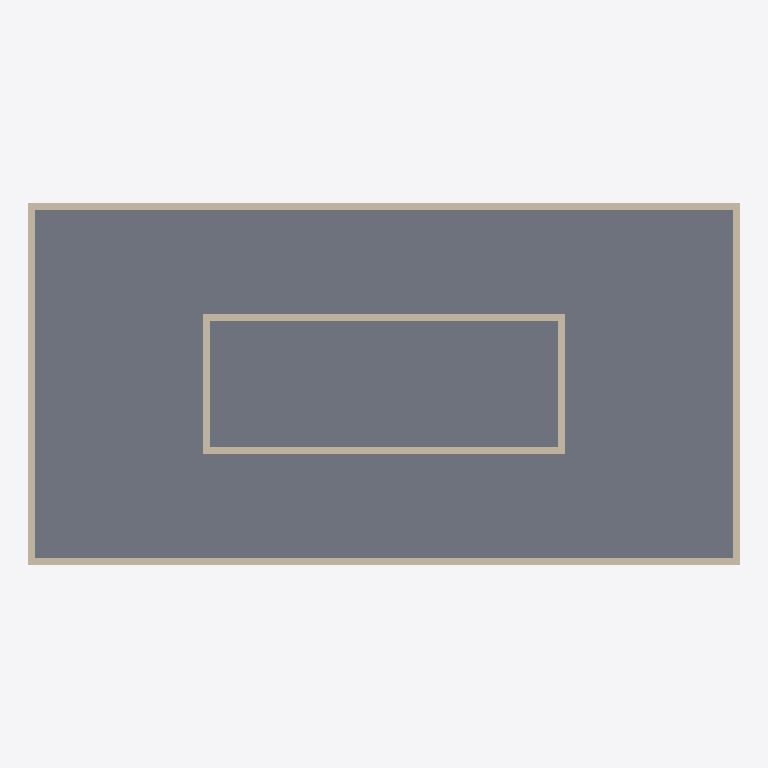
Plan cut of the same IFC building model at storey 'Level 1' (level 0.00 m, cut at 1.40 m), seen from above with north up, elements coloured by IFC class: 8 walls (beige), 1 slab (grey). Cut surfaces are drawn darker.
Extent 20.4 m × 10.4 m × 8.2 m (x, y, z). Storeys (3): Level 1 at 0.00 m; Level 2 at 4.00 m; Level 3 at 8.00 m. Elements (19): 16 IfcWallStandardCase, 3 IfcSlab.

HEADER;
FILE_DESCRIPTION(('ViewDefinition [CoordinationView, QuantityTakeOffAddOnView, FMHandOverView]'),'2;1');
FILE_NAME('0001','2016-02-27T22:47:54',(''),(''),'The EXPRESS Data Manager Version 5.02.0100.07 : 28 Aug 2013','20150714_1515(x64) - Exporter 16.3.0.0 - Alternate UI 16.3.0.0','');
FILE_SCHEMA(('IFC2X3'));
ENDSEC;
DATA;
#104=IFCPROJECT('0SJUzRltz5U9P_nUGXP6VH',#41,'0001',$,$,'Project Name','Project Status',(#93,#101),#88);
#1952=IFCSITE('0SJUzRltz5U9P_nUGXP6VJ',#41,'Default',$,'',#1951,$,$,.ELEMENT.,$,$,$,$,$);
#114=IFCBUILDING('0SJUzRltz5U9P_nUGXP6VG',#41,'',$,$,#32,$,'',.ELEMENT.,$,$,$);
#123=IFCBUILDINGSTOREY('0SJUzRltz5U9P_nUJUcvaM',#41,'Level 1',$,$,#121,$,'Level 1',.ELEMENT.,0.0);
#129=IFCBUILDINGSTOREY('0SJUzRltz5U9P_nUJUcvgN',#41,'Level 2',$,$,#128,$,'Level 2',.ELEMENT.,4000.0);
#135=IFCBUILDINGSTOREY('0SJUzRltz5U9P_nUJUcITB',#41,'Level 3',$,$,#134,$,'Level 3',.ELEMENT.,8000.00000000026);
#849=IFCSLAB('0APO55JED3WPWEaxS8pUuc',#41,'Floor:Generic 150mm:180126',$,'Floor:Generic 150mm',#827,#847,'180126',.FLOOR.);
#933=IFCWALLSTANDARDCASE('0APO55JED3WPWEaxS8pP6f',#41,'Basic Wall:Generic - 200mm:180241',$,'Basic Wall:Generic - 200mm:398',#901,#931,'180241');
#1051=IFCWALLSTANDARDCASE('0APO55JED3WPWEaxS8pP7E',#41,'Basic Wall:Generic - 200mm:180342',$,'Basic Wall:Generic - 200mm:398',#1026,#1049,'180342');
#1002=IFCWALLSTANDARDCASE('0APO55JED3WPWEaxS8pP7w',#41,'Basic Wall:Generic - 200mm:180290',$,'Basic Wall:Generic - 200mm:398',#977,#1000,'180290');
#1769=IFCWALLSTANDARDCASE('293sU_Bo9C6gBwtdoXV2Yq',#41,'Basic Wall:Generic - 200mm:183758',$,'Basic Wall:Generic - 200mm:398',#1744,#1767,'183758');
#1867=IFCWALLSTANDARDCASE('293sU_Bo9C6gBwtdoXV2Yg',#41,'Basic Wall:Generic - 200mm:183760',$,'Basic Wall:Generic - 200mm:398',#1842,#1865,'183760');
#1100=IFCWALLSTANDARDCASE('0APO55JED3WPWEaxS8pP4h',#41,'Basic Wall:Generic - 200mm:180371',$,'Basic Wall:Generic - 200mm:398',#1075,#1098,'180371');
#1818=IFCWALLSTANDARDCASE('293sU_Bo9C6gBwtdoXV2Yr',#41,'Basic Wall:Generic - 200mm:183759',$,'Basic Wall:Generic - 200mm:398',#1793,#1816,'183759');
#1916=IFCWALLSTANDARDCASE('293sU_Bo9C6gBwtdoXV2Yh',#41,'Basic Wall:Generic - 200mm:183761',$,'Basic Wall:Generic - 200mm:398',#1891,#1914,'183761');
ENDSEC;